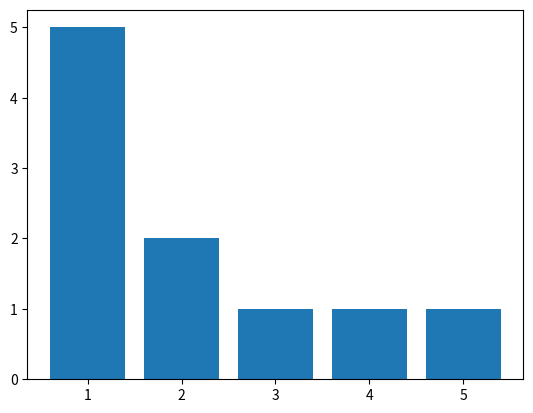

The script that saved this image:
import numpy as np
roll = np.random.randint(1,7, 100)
a = roll[0:10]
print(a)

# unique values in the data set. shows 
print(np.unique(a))
print(np.unique(a,return_counts=True))

# bar chart
d, counts = np.unique(a,return_counts=True)

print(d,counts)
import matplotlib.pyplot as plt
plt.bar(d,counts)